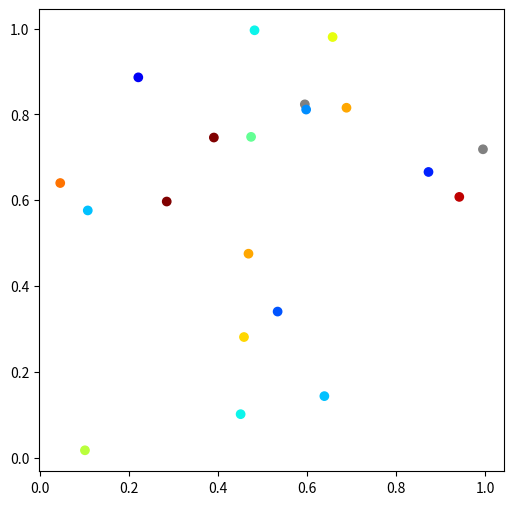

Write the Python code that produced this figure.
import matplotlib as mpl
import matplotlib.pylab as plt
import numpy as np

fig, ax = plt.subplots(1, 1, figsize=(6, 6))  # setup the plot

x = np.random.rand(20)  # define the data
y = np.random.rand(20)  # define the data
tag = np.random.randint(0, 20, 20)
tag[10:12] = 0  # make sure there are some 0 values to show up as grey
print(tag)

cmap = plt.cm.jet  # define the colormap
# extract all colors from the .jet map
cmaplist = [cmap(i) for i in range(cmap.N)]
# force the first color entry to be grey
cmaplist[0] = (.5, .5, .5, 1.0)

# create the new map
cmap = mpl.colors.LinearSegmentedColormap.from_list(
    'Custom cmap', cmaplist, cmap.N)

# define the bins and normalize
bounds = np.linspace(0, 20, 21)
norm = mpl.colors.BoundaryNorm(bounds, cmap.N)

# make the scatter
scat = ax.scatter(x, y, c=tag,  # s=np.random.randint(100, 500, 20),
                  cmap=cmap, norm=norm)

print(x)
print(y)
print(tag)

# create a second axes for the colorbar
# ax2 = fig.add_axes([0.95, 0.1, 0.03, 0.8])
# cb = plt.colorbar.ColorbarBase(ax2, cmap=cmap, norm=norm,
#     spacing='proportional', ticks=bounds, boundaries=bounds, format='%1i')
#
# ax.set_title('Well defined discrete colors')
# ax2.set_ylabel('Very custom cbar [-]', size=12)
plt.show()
